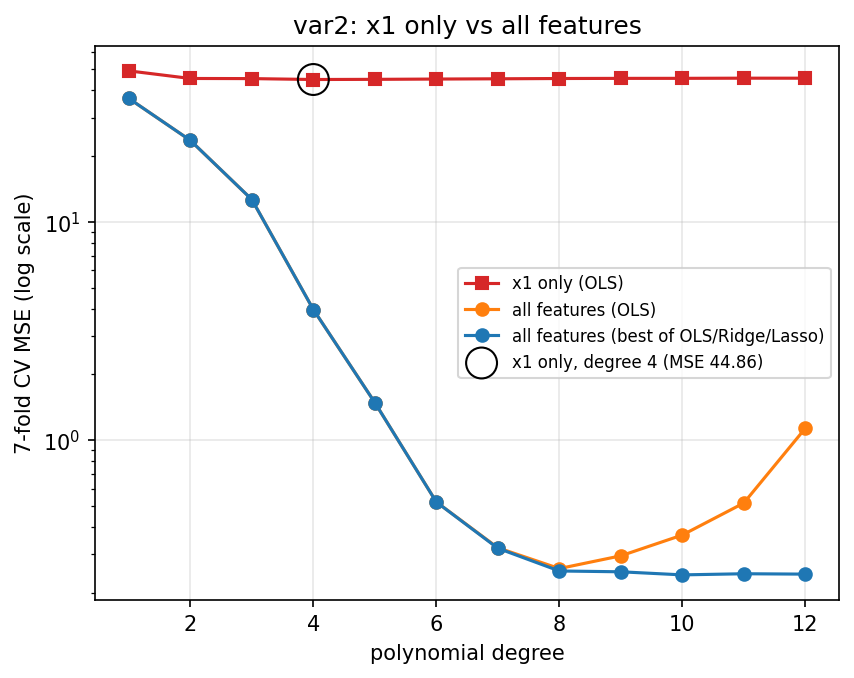

Values plotted in this chart, from the file beside it:
degree, cv_mse, cv_std, cv_r2
1, 49.13, 13.59, -0.0007905
2, 45.35, 13.2, 0.07629
3, 45.29, 13.14, 0.07743
4, 44.86, 12.97, 0.08626
5, 44.93, 13.03, 0.08472
6, 45.07, 13.18, 0.08186
7, 45.2, 13.29, 0.07933
8, 45.33, 13.33, 0.07657
9, 45.4, 13.24, 0.07529
10, 45.42, 13.22, 0.0749
11, 45.49, 13.18, 0.07333
12, 45.48, 13.19, 0.07357
